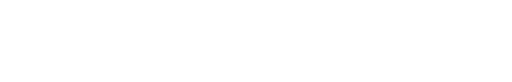
t = 0.00 s
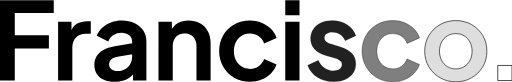
t = 1.50 s
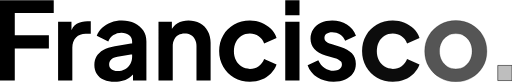
t = 1.64 s
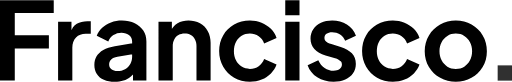
t = 1.78 s
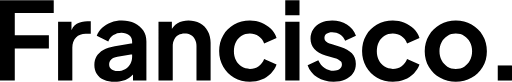
t = 1.92 s
t = 2.30 s: frame unchanged from t = 1.92 s, image omitted

The animated SVG that drew these frames (rendered in a browser with its animation timeline set to each time). Animation: 2 CSS @keyframes rules; one cycle of 2.30 s.

<?xml version="1.0" encoding="UTF-8"?>
<svg id="animated-logo" data-name="Animated Francisco Logo" xmlns="http://www.w3.org/2000/svg" viewBox="0 0 363.75 58.04">
  <defs>
    <style>
      .letter {
        fill: transparent;
        stroke: currentColor;
        stroke-width: 0.5;
        stroke-dasharray: 1000;
        stroke-dashoffset: 1000;
        animation: draw 0.8s ease-in-out forwards, fill 0.4s ease-in-out forwards;
      }

      .letter-f { animation-delay: 0s; }
      .letter-r { animation-delay: 0.1s; }
      .letter-a { animation-delay: 0.2s; }
      .letter-n { animation-delay: 0.3s; }
      .letter-c1 { animation-delay: 0.4s; }
      .letter-i { animation-delay: 0.5s; }
      .letter-s { animation-delay: 0.6s; }
      .letter-c2 { animation-delay: 0.7s; }
      .letter-o { animation-delay: 0.8s; }
      .letter-dot { animation-delay: 0.9s; }

      @keyframes draw {
        0% {
          stroke-dashoffset: 1000;
          fill: transparent;
        }
        70% {
          stroke-dashoffset: 0;
          fill: transparent;
        }
        100% {
          stroke-dashoffset: 0;
          fill: transparent;
        }
      }

      @keyframes fill {
        0% {
          fill: transparent;
        }
        100% {
          fill: currentColor;
          stroke: transparent;
        }
      }

      .letter-f { animation: draw 0.8s ease-in-out 0s forwards, fill 0.4s ease-in-out 0.6s forwards; }
      .letter-r { animation: draw 0.8s ease-in-out 0.1s forwards, fill 0.4s ease-in-out 0.7s forwards; }
      .letter-a { animation: draw 0.8s ease-in-out 0.2s forwards, fill 0.4s ease-in-out 0.8s forwards; }
      .letter-n { animation: draw 0.8s ease-in-out 0.3s forwards, fill 0.4s ease-in-out 0.9s forwards; }
      .letter-c1 { animation: draw 0.8s ease-in-out 0.4s forwards, fill 0.4s ease-in-out 1.0s forwards; }
      .letter-i { animation: draw 0.8s ease-in-out 0.5s forwards, fill 0.4s ease-in-out 1.1s forwards; }
      .letter-s { animation: draw 0.8s ease-in-out 0.6s forwards, fill 0.4s ease-in-out 1.2s forwards; }
      .letter-c2 { animation: draw 0.8s ease-in-out 0.7s forwards, fill 0.4s ease-in-out 1.3s forwards; }
      .letter-o { animation: draw 0.8s ease-in-out 0.8s forwards, fill 0.4s ease-in-out 1.4s forwards; }
      .letter-dot { animation: draw 0.8s ease-in-out 0.9s forwards, fill 0.4s ease-in-out 1.5s forwards; }
    </style>
  </defs>

  <g id="Layer_1-2" data-name="Layer 1">
    <g>
      <!-- F -->
      <path class="letter letter-f" d="M0,57.12V0h38.18v9.2H10.5v15.79h24.23v9.28H10.5v22.85H0Z"/>
      <!-- r -->
      <path class="letter letter-r" d="M41.27,57.12V15.41h9.51v9.28l-.77-1.38c.97-3.12,2.49-5.29,4.56-6.52,2.07-1.23,4.56-1.84,7.48-1.84h2.45v8.97h-3.6c-2.86,0-5.16.87-6.9,2.61-1.74,1.74-2.61,4.19-2.61,7.36v23.23h-10.12Z"/>
      <!-- a -->
      <path class="letter letter-a" d="M81.45,58.04c-2.91,0-5.46-.49-7.63-1.46-2.17-.97-3.85-2.36-5.02-4.18-1.18-1.81-1.76-3.92-1.76-6.33s.52-4.36,1.57-6.17c1.05-1.81,2.65-3.33,4.79-4.56,2.15-1.23,4.85-2.1,8.13-2.61l13.57-2.22v7.67l-11.65,2.07c-1.99.36-3.48.98-4.45,1.88-.97.89-1.46,2.08-1.46,3.56s.55,2.57,1.65,3.41c1.1.84,2.47,1.27,4.1,1.27,2.1,0,3.95-.45,5.56-1.34,1.61-.89,2.85-2.13,3.72-3.72.87-1.58,1.3-3.3,1.3-5.14v-10.81c0-1.79-.69-3.28-2.07-4.48-1.38-1.2-3.22-1.8-5.52-1.8-2.15,0-4.05.59-5.71,1.76-1.66,1.18-2.88,2.68-3.64,4.52l-8.2-3.99c.82-2.2,2.11-4.1,3.87-5.71,1.76-1.61,3.85-2.88,6.25-3.79,2.4-.92,5.01-1.38,7.82-1.38,3.42,0,6.44.63,9.05,1.88,2.61,1.25,4.64,3,6.1,5.25,1.46,2.25,2.19,4.83,2.19,7.74v27.75h-9.51v-7.13l2.15-.08c-1.07,1.74-2.36,3.22-3.87,4.45-1.51,1.23-3.19,2.15-5.06,2.76-1.87.61-3.95.92-6.25.92Z"/>
      <!-- n -->
      <path class="letter letter-n" d="M112.6,57.12V15.41h9.51v8.2l-.77-1.46c.97-2.5,2.57-4.41,4.79-5.71,2.22-1.3,4.82-1.96,7.78-1.96s5.79.67,8.17,1.99c2.38,1.33,4.23,3.18,5.56,5.56,1.33,2.38,1.99,5.12,1.99,8.24v26.83h-10.04v-24.46c0-1.84-.36-3.42-1.07-4.75-.72-1.33-1.71-2.35-2.99-3.07-1.28-.72-2.74-1.07-4.37-1.07s-3.09.36-4.37,1.07c-1.28.72-2.27,1.74-2.99,3.07-.72,1.33-1.07,2.91-1.07,4.75v24.46h-10.12Z"/>
      <!-- c -->
      <path class="letter letter-c1" d="M177.54,58.04c-4.19,0-7.92-.96-11.19-2.88-3.27-1.92-5.87-4.52-7.78-7.82-1.92-3.3-2.88-7.02-2.88-11.16s.95-7.85,2.84-11.12c1.89-3.27,4.48-5.85,7.78-7.74,3.3-1.89,7.04-2.84,11.23-2.84,2.96,0,5.72.52,8.28,1.57,2.56,1.05,4.77,2.49,6.63,4.33,1.87,1.84,3.21,3.99,4.03,6.44l-8.82,3.91c-.77-2.15-2.06-3.85-3.87-5.1-1.81-1.25-3.9-1.88-6.25-1.88-2.2,0-4.15.52-5.87,1.57-1.71,1.05-3.06,2.53-4.03,4.45-.97,1.92-1.46,4.08-1.46,6.48s.48,4.63,1.46,6.52c.97,1.89,2.31,3.37,4.03,4.45,1.71,1.07,3.67,1.61,5.87,1.61,2.4,0,4.48-.64,6.25-1.92,1.76-1.28,3.05-2.99,3.87-5.14l8.82,3.99c-.82,2.35-2.15,4.46-3.99,6.33-1.84,1.87-4.04,3.32-6.59,4.37-2.56,1.05-5.34,1.57-8.36,1.57Z"/>
      <!-- i -->
      <path class="letter letter-i" d="M202.66,10.73V0h10.12v10.73h-10.12ZM202.66,57.12V15.41h10.12v41.71h-10.12Z"/>
      <!-- s -->
      <path class="letter letter-s" d="M237.02,58.04c-4.45,0-8.32-1.06-11.62-3.18-3.3-2.12-5.58-5-6.86-8.62l7.59-3.6c1.07,2.35,2.57,4.19,4.49,5.52s4.05,1.99,6.4,1.99c1.79,0,3.22-.41,4.29-1.23,1.07-.82,1.61-1.89,1.61-3.22,0-.82-.22-1.49-.65-2.03-.43-.54-1.01-1-1.73-1.38-.72-.38-1.53-.7-2.45-.96l-6.82-1.92c-3.48-.97-6.12-2.52-7.94-4.64-1.81-2.12-2.72-4.61-2.72-7.47,0-2.56.65-4.79,1.96-6.71,1.3-1.92,3.12-3.41,5.44-4.49,2.33-1.07,5-1.61,8.01-1.61,3.94,0,7.41.95,10.43,2.84,3.02,1.89,5.16,4.55,6.44,7.97l-7.67,3.6c-.72-1.89-1.92-3.39-3.6-4.48-1.69-1.1-3.58-1.65-5.67-1.65-1.69,0-3.02.37-3.99,1.11-.97.74-1.46,1.75-1.46,3.03,0,.72.2,1.35.61,1.92.41.56.98,1.02,1.72,1.38.74.36,1.6.69,2.57,1l6.67,1.99c3.42,1.02,6.07,2.56,7.94,4.6,1.87,2.04,2.8,4.55,2.8,7.51,0,2.5-.67,4.71-1.99,6.63s-3.17,3.41-5.52,4.49c-2.35,1.07-5.11,1.61-8.28,1.61Z"/>
      <!-- c -->
      <path class="letter letter-c2" d="M279.08,58.04c-4.19,0-7.92-.96-11.19-2.88-3.27-1.92-5.87-4.52-7.78-7.82-1.92-3.3-2.88-7.02-2.88-11.16s.95-7.85,2.84-11.12c1.89-3.27,4.49-5.85,7.78-7.74,3.3-1.89,7.04-2.84,11.23-2.84,2.96,0,5.72.52,8.28,1.57,2.56,1.05,4.77,2.49,6.63,4.33,1.87,1.84,3.21,3.99,4.03,6.44l-8.82,3.91c-.77-2.15-2.06-3.85-3.87-5.1-1.81-1.25-3.9-1.88-6.25-1.88-2.2,0-4.15.52-5.87,1.57-1.71,1.05-3.06,2.53-4.03,4.45-.97,1.92-1.46,4.08-1.46,6.48s.48,4.63,1.46,6.52c.97,1.89,2.31,3.37,4.03,4.45,1.71,1.07,3.67,1.61,5.87,1.61,2.4,0,4.48-.64,6.25-1.92,1.76-1.28,3.05-2.99,3.87-5.14l8.82,3.99c-.82,2.35-2.15,4.46-3.99,6.33-1.84,1.87-4.04,3.32-6.59,4.37-2.56,1.05-5.34,1.57-8.36,1.57Z"/>
      <!-- o -->
      <path class="letter letter-o" d="M323.82,58.04c-4.04,0-7.73-.95-11.08-2.84s-6.02-4.47-8.01-7.74c-1.99-3.27-2.99-7-2.99-11.19s1-7.92,2.99-11.19c1.99-3.27,4.65-5.85,7.97-7.74,3.32-1.89,7.03-2.84,11.12-2.84s7.87.95,11.19,2.84c3.32,1.89,5.97,4.46,7.94,7.71,1.97,3.25,2.95,6.99,2.95,11.23s-1,7.92-2.99,11.19c-1.99,3.27-4.65,5.85-7.97,7.74-3.32,1.89-7.03,2.84-11.12,2.84ZM323.82,48.84c2.3,0,4.31-.54,6.02-1.61,1.71-1.07,3.07-2.57,4.06-4.48,1-1.92,1.5-4.08,1.5-6.48s-.5-4.55-1.5-6.44c-1-1.89-2.35-3.37-4.06-4.45-1.71-1.07-3.72-1.61-6.02-1.61s-4.24.54-5.98,1.61c-1.74,1.07-3.1,2.56-4.1,4.45-1,1.89-1.5,4.04-1.5,6.44s.5,4.56,1.5,6.48c1,1.92,2.36,3.41,4.1,4.48,1.74,1.07,3.73,1.61,5.98,1.61Z"/>
      <!-- . -->
      <path class="letter letter-dot" d="M353.63,57.12v-10.73h10.12v10.73h-10.12Z"/>
    </g>
  </g>
</svg>